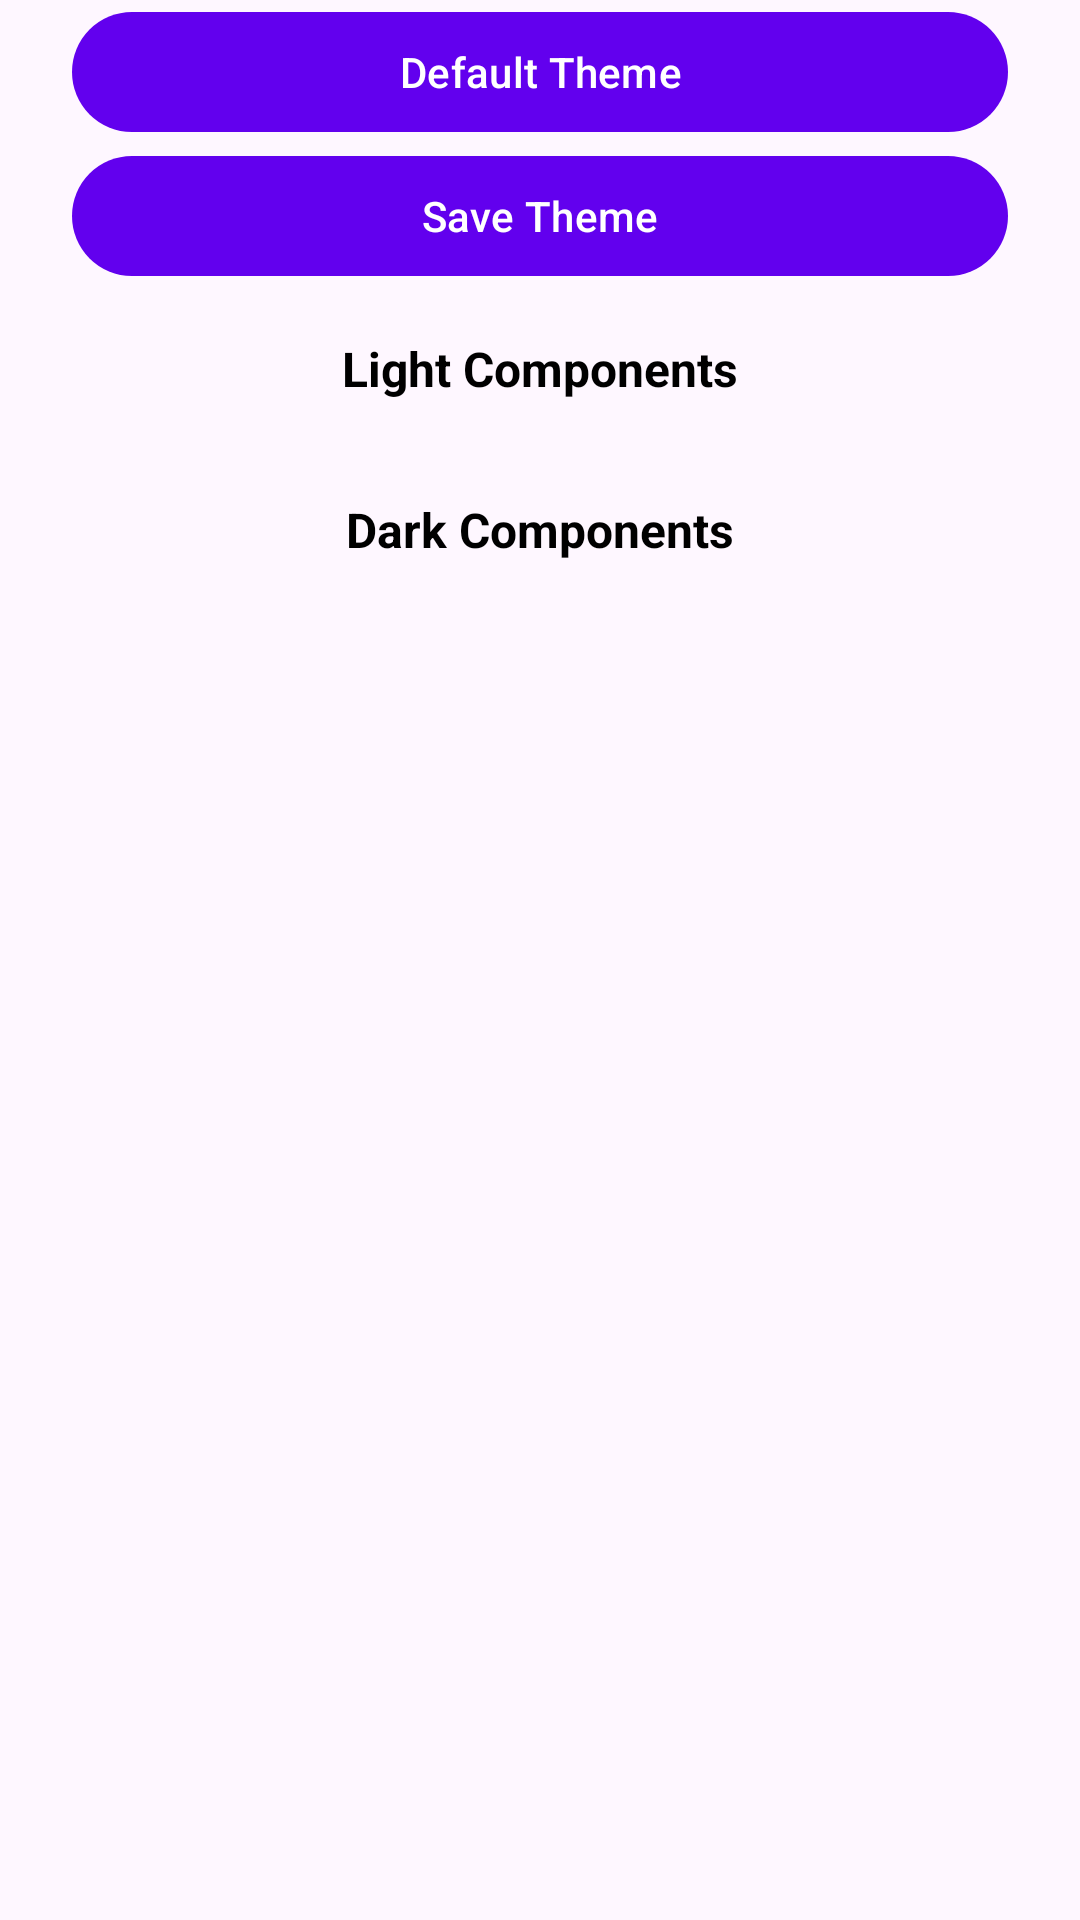

Android layout source for this screen:
<!-- AndroidManifest.xml: application theme Theme.Ottuandroidprivatesample -->
<!-- res/layout/activity_theme_customization.xml -->
<?xml version="1.0" encoding="utf-8"?>
<LinearLayout xmlns:android="http://schemas.android.com/apk/res/android"
    xmlns:tools="http://schemas.android.com/tools"
    android:layout_width="match_parent"
    android:layout_height="match_parent"
    android:orientation="vertical"
    tools:context=".customization.ThemeCustomizationActivity">

    <com.google.android.material.button.MaterialButton
        android:id="@+id/btnDefaults"
        android:layout_width="match_parent"
        android:layout_height="wrap_content"
        android:layout_marginHorizontal="24dp"
        android:text="Default Theme" />

    <com.google.android.material.button.MaterialButton
        android:id="@+id/btnSave"
        android:layout_width="match_parent"
        android:layout_height="wrap_content"
        android:layout_marginHorizontal="24dp"
        android:text="Save Theme" />

    <androidx.core.widget.NestedScrollView
        android:layout_width="match_parent"
        android:layout_height="wrap_content">

        <LinearLayout
            android:layout_width="match_parent"
            android:layout_height="wrap_content"
            android:orientation="vertical">

            <TextView
                android:layout_width="match_parent"
                android:layout_height="wrap_content"
                android:layout_marginVertical="12dp"
                android:gravity="center"
                android:paddingVertical="4dp"
                android:text="Light Components"
                android:textColor="@color/black"
                android:textSize="16sp"
                android:textStyle="bold" />

            <androidx.recyclerview.widget.RecyclerView
                android:id="@+id/rvLightComponents"
                android:layout_width="match_parent"
                android:layout_height="wrap_content" />

            <TextView
                android:layout_width="match_parent"
                android:layout_height="wrap_content"
                android:layout_marginVertical="12dp"
                android:gravity="center"
                android:paddingVertical="4dp"
                android:text="Dark Components"
                android:textColor="@color/black"
                android:textSize="16sp"
                android:textStyle="bold" />

            <androidx.recyclerview.widget.RecyclerView
                android:id="@+id/rvDarkComponents"
                android:layout_width="match_parent"
                android:layout_height="wrap_content" />

        </LinearLayout>

    </androidx.core.widget.NestedScrollView>

</LinearLayout>
<!-- resources referenced by this layout -->
<resources>
  <style name="Theme.Ottuandroidprivatesample" parent="Theme.Material3.DayNight">
          
          <item name="colorPrimary">@color/purple_500</item>
          <item name="colorPrimaryVariant">@color/purple_700</item>
          <item name="colorOnPrimary">@color/white</item>
          
          <item name="colorSecondary">@color/teal_200</item>
          <item name="colorSecondaryVariant">@color/teal_700</item>
          <item name="colorOnSecondary">@color/black</item>
          
          <item name="android:statusBarColor">?attr/colorPrimaryVariant</item>
          
      </style>
  <!-- not gathered from this repository: default colours our renderer supplied (Android Studio template values) -->
  <color name="purple_500">#FF6200EE</color>
  <color name="purple_700">#FF3700B3</color>
  <color name="teal_200">#FF03DAC5</color>
  <color name="teal_700">#FF018786</color>
  <color name="black">#FF000000</color>
  <color name="white">#FFFFFFFF</color>
</resources>
